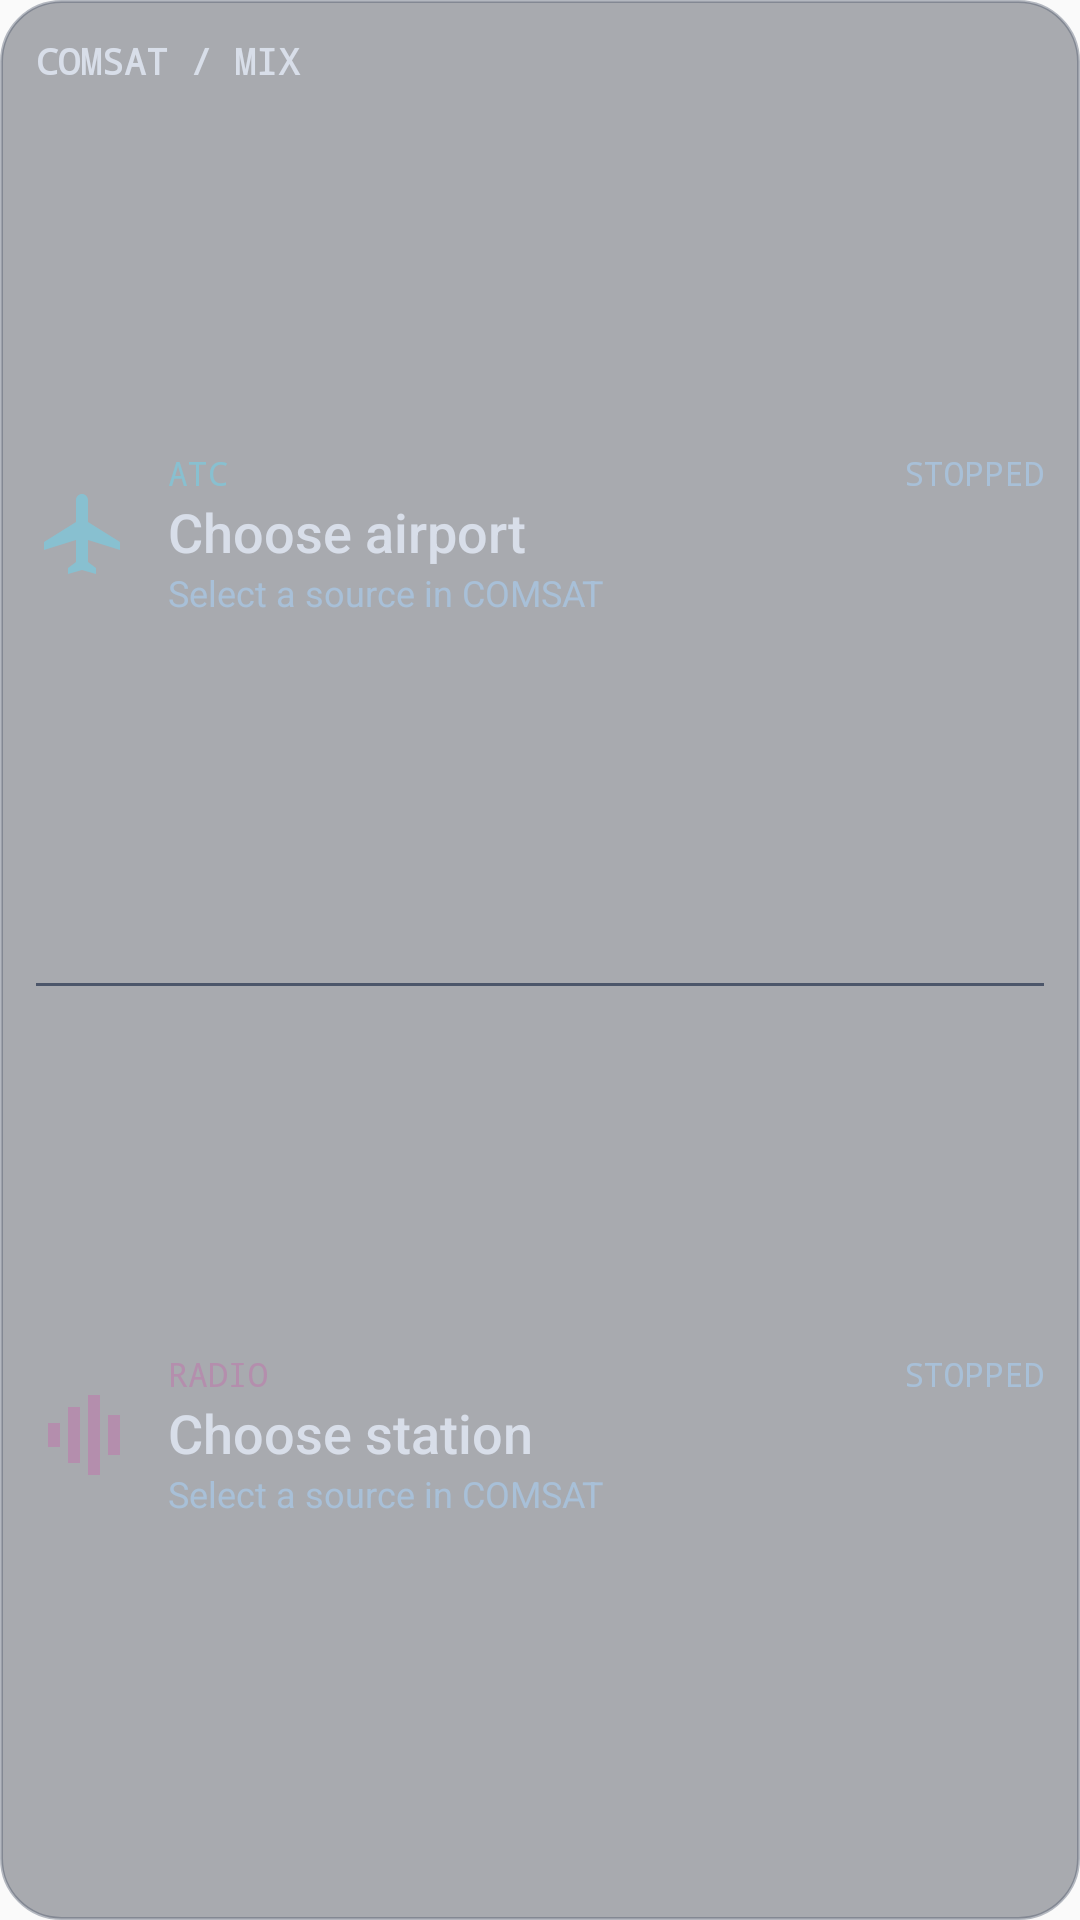

This screen was rendered from an Android layout file. Write that file and the resources it references.
<!-- AndroidManifest.xml: application theme Theme.Comsat -->
<!-- res/layout/comsat_widget.xml -->
<?xml version="1.0" encoding="utf-8"?>
<LinearLayout xmlns:android="http://schemas.android.com/apk/res/android"
    android:id="@+id/widget_panel"
    android:layout_width="match_parent"
    android:layout_height="match_parent"
    android:background="@drawable/widget_background_nordic"
    android:orientation="vertical"
    android:padding="12dp">

    <TextView
        android:id="@+id/widget_heading"
        android:layout_width="match_parent"
        android:layout_height="wrap_content"
        android:ellipsize="end"
        android:fontFamily="monospace"
        android:maxLines="1"
        android:text="@string/widget_heading"
        android:textColor="#D8DEE9"
        android:textSize="12sp"
        android:textStyle="bold" />

    <LinearLayout
        android:layout_width="match_parent"
        android:layout_height="0dp"
        android:layout_weight="1"
        android:gravity="center_vertical"
        android:orientation="horizontal">

        <ImageView
            android:id="@+id/widget_airport_icon"
            android:layout_width="32dp"
            android:layout_height="32dp"
            android:layout_marginEnd="12dp"
            android:importantForAccessibility="no"
            android:src="@drawable/widget_airport" />

        <LinearLayout
            android:layout_width="0dp"
            android:layout_height="wrap_content"
            android:layout_weight="1"
            android:orientation="vertical">

            <LinearLayout
                android:layout_width="match_parent"
                android:layout_height="wrap_content"
                android:orientation="horizontal">
                <TextView
                    android:id="@+id/widget_airport_label"
                    android:layout_width="0dp"
                    android:layout_height="wrap_content"
                    android:layout_weight="1"
                    android:fontFamily="monospace"
                    android:maxLines="1"
                    android:text="@string/widget_airport_label"
                    android:textColor="#88C0D0"
                    android:ellipsize="end"
                    android:textSize="11sp" />
                <TextView
                    android:id="@+id/widget_airport_status"
                    android:layout_width="wrap_content"
                    android:layout_height="wrap_content"
                    android:fontFamily="monospace"
                    android:maxLines="1"
                    android:text="@string/widget_stopped"
                    android:textColor="#A8C0D8"
                    android:textSize="11sp" />
            </LinearLayout>

            <TextView
                android:id="@+id/widget_airport_source"
                android:layout_width="match_parent"
                android:layout_height="wrap_content"
                android:ellipsize="end"
                android:fontFamily="sans-serif-medium"
                android:maxLines="1"
                android:text="@string/widget_choose_airport"
                android:textColor="#D8DEE9"
                android:textSize="18sp" />
            <TextView
                android:id="@+id/widget_airport_detail"
                android:layout_width="match_parent"
                android:layout_height="wrap_content"
                android:ellipsize="end"
                android:maxLines="1"
                android:text="@string/widget_selection_hint"
                android:textColor="#A8C0D8"
                android:textSize="12sp" />
        </LinearLayout>
    </LinearLayout>

    <ImageView
        android:id="@+id/widget_divider"
        android:layout_width="match_parent"
        android:layout_height="1dp"
        android:importantForAccessibility="no"
        android:background="#4C566A" />

    <LinearLayout
        android:layout_width="match_parent"
        android:layout_height="0dp"
        android:layout_weight="1"
        android:gravity="center_vertical"
        android:orientation="horizontal">

        <ImageView
            android:id="@+id/widget_station_icon"
            android:layout_width="32dp"
            android:layout_height="32dp"
            android:layout_marginEnd="12dp"
            android:importantForAccessibility="no"
            android:src="@drawable/widget_radio" />

        <LinearLayout
            android:layout_width="0dp"
            android:layout_height="wrap_content"
            android:layout_weight="1"
            android:orientation="vertical">

            <LinearLayout
                android:layout_width="match_parent"
                android:layout_height="wrap_content"
                android:orientation="horizontal">
                <TextView
                    android:id="@+id/widget_station_label"
                    android:layout_width="0dp"
                    android:layout_height="wrap_content"
                    android:layout_weight="1"
                    android:fontFamily="monospace"
                    android:maxLines="1"
                    android:text="@string/widget_station_label"
                    android:textColor="#B48EAD"
                    android:ellipsize="end"
                    android:textSize="11sp" />
                <TextView
                    android:id="@+id/widget_station_status"
                    android:layout_width="wrap_content"
                    android:layout_height="wrap_content"
                    android:fontFamily="monospace"
                    android:maxLines="1"
                    android:text="@string/widget_stopped"
                    android:textColor="#A8C0D8"
                    android:textSize="11sp" />
            </LinearLayout>

            <TextView
                android:id="@+id/widget_station_source"
                android:layout_width="match_parent"
                android:layout_height="wrap_content"
                android:ellipsize="end"
                android:fontFamily="sans-serif-medium"
                android:maxLines="1"
                android:text="@string/widget_choose_station"
                android:textColor="#D8DEE9"
                android:textSize="18sp" />
            <TextView
                android:id="@+id/widget_station_detail"
                android:layout_width="match_parent"
                android:layout_height="wrap_content"
                android:ellipsize="end"
                android:maxLines="1"
                android:text="@string/widget_selection_hint"
                android:textColor="#A8C0D8"
                android:textSize="12sp" />
        </LinearLayout>
    </LinearLayout>
</LinearLayout>
<!-- resources referenced by this layout -->
<resources>
  <!-- drawable widget_airport (drawable) -->
  <?xml version="1.0" encoding="utf-8"?>
  <vector xmlns:android="http://schemas.android.com/apk/res/android"
      android:width="32dp" android:height="32dp" android:viewportWidth="24" android:viewportHeight="24">
      <path android:fillColor="#88C0D0"
          android:pathData="M21,16V14L13,9V3.5C13,2.67 12.33,2 11.5,2S10,2.67 10,3.5V9L2,14V16L10,13.5V19L8,20.5V22L11.5,21L15,22V20.5L13,19V13.5Z" />
  </vector>
  <!-- drawable widget_background_nordic (drawable) -->
  <?xml version="1.0" encoding="utf-8"?>
  <shape xmlns:android="http://schemas.android.com/apk/res/android">
      <solid android:color="#662E3440" />
      <stroke android:width="1dp" android:color="#664C566A" />
      <corners android:radius="20dp" />
  </shape>
  <!-- drawable widget_radio (drawable) -->
  <?xml version="1.0" encoding="utf-8"?>
  <vector xmlns:android="http://schemas.android.com/apk/res/android"
      android:width="32dp" android:height="32dp" android:viewportWidth="24" android:viewportHeight="24">
      <path android:fillColor="#B48EAD"
          android:pathData="M3,9H6V15H3ZM8,5H11V19H8ZM13,2H16V22H13ZM18,7H21V17H18Z" />
  </vector>
  <string name="widget_airport_label">ATC</string>
  <string name="widget_choose_airport">Choose airport</string>
  <string name="widget_choose_station">Choose station</string>
  <string name="widget_heading">COMSAT / MIX</string>
  <string name="widget_selection_hint">Select a source in COMSAT</string>
  <string name="widget_station_label">RADIO</string>
  <string name="widget_stopped">STOPPED</string>
  <style name="Theme.Comsat" parent="android:Theme.Material.Light.NoActionBar" />
</resources>
